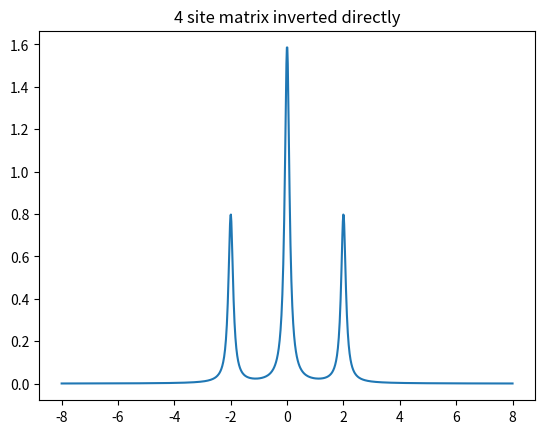

The script that saved this image:
# -*- coding: utf-8 -*-
"""
Created on Mon Nov  6 15:46:02 2017

[redacted]
"""

import numpy as np
import matplotlib.pyplot as plt

eta = 0.1
epsilon = [0, 0, 0, 0]
2
def z(omega):
    return complex(omega, eta)

t = 1.0

t01 = t
t02 = t
t10 = t
t20 = t

def Gc11(omega):
    return pow( ( z(omega) - epsilon[1] ) - t * pow( z(omega) - epsilon[2], -1 ) * t, -1)

def Gc12(omega):
    return -Gc11(omega) * t * pow( z(omega) - epsilon[2], -1 )

def Gc21(omega):
    return pow( z(omega) - epsilon[2], -1 ) * t * Gc11(omega)

def Gc22(omega):
    return pow( z(omega) - epsilon[2], -1 ) - Gc21(omega) * t * pow( z(omega) - epsilon[2], -1 )

def tGct(omega):
    return t01 * Gc11(omega) * t10 + t01 * Gc12(omega) * t20 + t02 * Gc21(omega) * t10 + t02 * Gc22(omega) * t20

def Gcc00(omega):
    return pow( (z(omega) - epsilon[0]) - tGct(omega), -1 )

#A_list = []
omega_list = np.linspace(-8, 8, num = 1000)
#
#for omega in omega_list:
#    A_list.append( -1/(np.pi) * np.imag(Gcc00(omega)) )
#
#plt.plot(omega_list, A_list, 'g')

A_mat = []
for omega in omega_list:
    h = [ [ z(omega) - epsilon[0], t, 0, t ],
          [ t, z(omega) - epsilon[1], t, 0 ],
          [ 0, t, z(omega) - epsilon[2], t ],
          [ t, 0, t, z(omega) - epsilon[3] ]
        ]
    H = np.array(h)
    Hi = np.linalg.inv(H)
    A_mat.append( -1/(np.pi) * np.imag(Hi[0][0]) )

plt.plot(omega_list, A_mat)
plt.title('4 site matrix inverted directly')
plt.savefig('4sitematrixdirect.pdf')
plt.show()